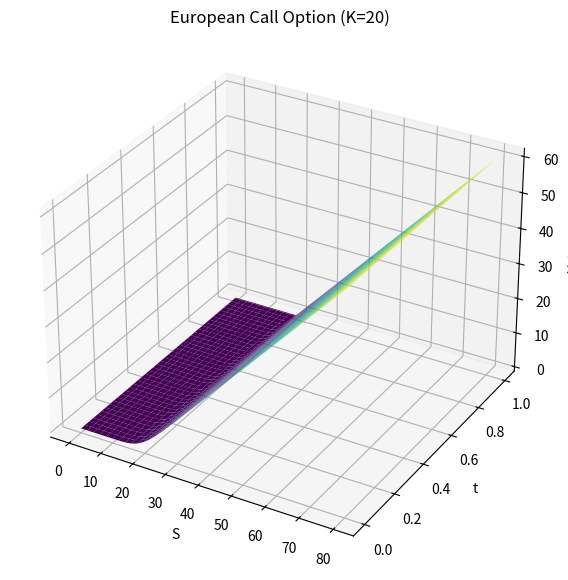
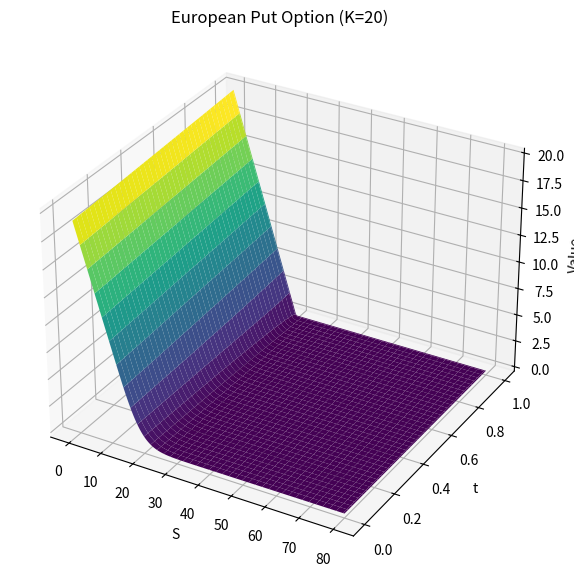
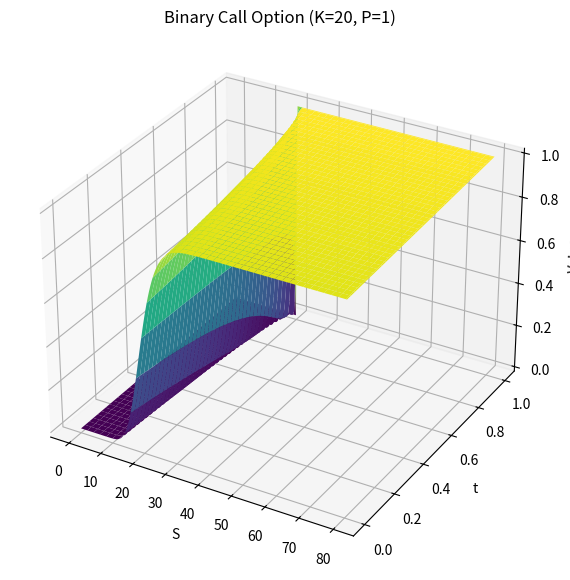
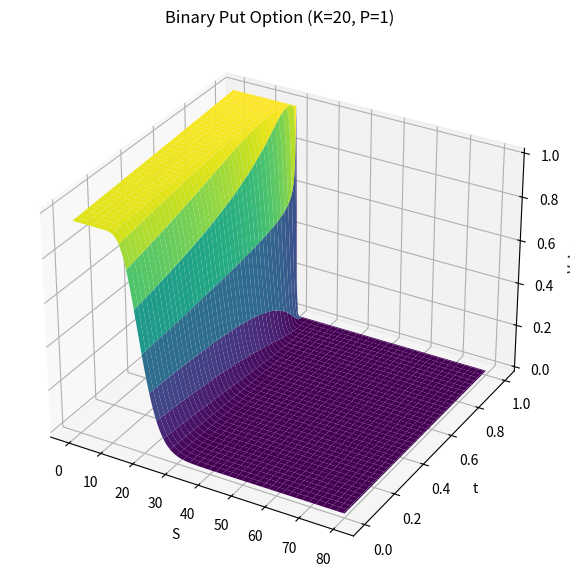

Write the Python code that produced these figures, in order.
import numpy as np
import matplotlib.pyplot as plt
from mpl_toolkits.mplot3d import Axes3D


# ---------------------------------------------------------------------------
# Solvers
# ---------------------------------------------------------------------------

def _thomas_solver(lower, diag, upper, d):
    """
    Thomas algorithm for tridiagonal system.
    lower: length n-1 (subdiagonal)
    diag:  length n   (diagonal)
    upper: length n-1 (superdiagonal)
    d:     length n   (rhs)
    returns x length n
    """
    n = diag.size
    if n == 0:
        return np.array([])
    # Copy arrays to avoid modifying the original inputs
    a = diag.astype(float).copy()
    b = upper.astype(float).copy()
    c = lower.astype(float).copy()
    d = d.astype(float).copy()

    # Forward elimination: transforms the system into upper triangular form
    for i in range(1, n):
        if a[i-1] == 0:
            raise np.linalg.LinAlgError("Zero pivot in Thomas solver")
        m = c[i-1] / a[i-1]
        a[i] = a[i] - m * b[i-1]      # Update diagonal element
        d[i] = d[i] - m * d[i-1]      # Update right-hand side

    # Back substitution: solves for the unknowns starting from the last equation
    x = np.zeros(n, dtype=float)
    if a[-1] == 0:
        raise np.linalg.LinAlgError("Zero pivot in Thomas solver")
    x[-1] = d[-1] / a[-1]
    for i in range(n-2, -1, -1):
        x[i] = (d[i] - b[i] * x[i+1]) / a[i]
    return x

def DF_EDP_parabolica(a, b, c, f,
                      func_cond: callable = None,
                      T: float = 1.0, N: int = 100, S_inf: float = 10.0, M: int = 100,
                      theta: float = 0.5):
    """
    Finite difference solver for a parabolic PDE of the form:
        V_t + a(t,S) V_SS + b(t,S) V_S + c(t,S) V + f(t,S) = 0

    Parameters:
        a, b, c, f: coefficient functions (callable)
        func_cond: function to set boundary and terminal conditions
        T: final time
        N: number of time steps
        S_inf: maximum value of S (spatial domain)
        M: number of spatial steps
        theta: theta parameter (0=explicit, 1=implicit, 0.5=Crank-Nicolson)

    Returns:
        S_mesh, t_mesh: grids for S and t
        V: solution matrix
    """
    # Step sizes
    Dt = T / (N + 1)
    DS = S_inf / (M + 1)

    alpha = 1.0 / (DS ** 2)
    beta = 1.0 / DS
    gamma = 1.0 / Dt

    # Create grids for time and space
    t = np.linspace(0.0, T, N + 2) 
    S = np.linspace(0.0, S_inf, M + 2)

    S_mesh, t_mesh = np.meshgrid(S, t, indexing='xy')
    t_mesh = t_mesh.T
    S_mesh = S_mesh.T

    def _eval_coef(fun, name="coef"):
        """
        Evaluate coefficient function on the mesh.
        Handles scalar, 1D, and 2D outputs.
        """
        try:
            vals = fun(t_mesh, S_mesh)
            vals = np.asarray(vals, dtype=float)
            if vals.shape != (M + 2, N + 2):
                if vals.shape == ():
                    vals = np.full((M + 2, N + 2), float(vals))
                elif vals.shape == (M + 2,):
                    vals = np.tile(vals.reshape(M + 2, 1), (1, N + 2))
                elif vals.shape == (N + 2,):
                    vals = np.tile(vals.reshape(1, N + 2), (M + 2, 1))
                else:
                    raise ValueError(f"{name} returned array with unexpected shape {vals.shape}")
        except Exception:
            try:
                s = float(fun(0.0, 0.0))
                vals = np.full((M + 2, N + 2), s, dtype=float)
            except Exception as e:
                raise ValueError(f"Could not evaluate coefficient {name}: {e}")
        return vals

    # Evaluate coefficients on the mesh
    a_values = _eval_coef(a, "a")
    b_values = _eval_coef(b, "b")
    c_values = _eval_coef(c, "c")
    f_values = _eval_coef(f, "f")

    # Initialize solution matrix
    V = np.zeros((M + 2, N + 2), dtype=float)

    # Apply boundary and terminal conditions
    V = func_cond(S, t, V)

    # Time-stepping loop (backward in time)
    for j in range(N, -1, -1):
        # Coefficients at time level j (for matrix A)
        eta_j = alpha * a_values[:, j]
        phi_j = 2.0 * alpha * a_values[:, j] + beta * b_values[:, j] - c_values[:, j]
        psi_j = alpha * a_values[:, j] + beta * b_values[:, j]

        # Coefficients at time level j+1 (for matrix B)
        eta_j1 = alpha * a_values[:, j + 1]
        phi_j1 = 2.0 * alpha * a_values[:, j + 1] + beta * b_values[:, j + 1] - c_values[:, j + 1]
        psi_j1 = alpha * a_values[:, j + 1] + beta * b_values[:, j + 1]

        # Build tridiagonal matrix A (for V_j)
        A_diag = np.empty(M, dtype=float)
        A_lower = np.empty(M - 1, dtype=float)  # subdiagonal
        A_upper = np.empty(M - 1, dtype=float)  # superdiagonal

        for k in range(M):
            i = k + 1
            A_diag[k] = -gamma - theta * phi_j[i]
            if k > 0:
                A_lower[k - 1] = theta * eta_j[i]
            if k < M - 1:
                A_upper[k] = theta * psi_j[i]

        # Build tridiagonal matrix B (for V_{j+1})
        B_lower = np.empty(M - 1, dtype=float)
        B_diag = np.empty(M, dtype=float)
        B_upper = np.empty(M - 1, dtype=float)
        for k in range(M):
            i = k + 1
            B_diag[k] = -(gamma - (1.0 - theta) * phi_j1[i])
            if k > 0:
                B_lower[k - 1] = -(1.0 - theta) * eta_j1[i]
            if k < M - 1:
                B_upper[k] = -(1.0 - theta) * psi_j1[i]

        # Weighted source term
        F = (theta * f_values[1:-1, j] + (1.0 - theta) * f_values[1:-1, j + 1]).astype(float)

        # Boundary contributions (first and last equations)
        C = np.zeros(M, dtype=float)
        C[0] = - (theta * eta_j[1]) * V[0, j] + (-(1.0 - theta) * eta_j1[1]) * V[0, j + 1]
        C[-1] = - (theta * psi_j[M]) * V[-1, j] + (-(1.0 - theta) * psi_j1[M]) * V[-1, j + 1]

        # Compute right-hand side: B @ V_{j+1} - F + C
        y = V[1:-1, j + 1]  # interior values at time j+1
        rhs = np.empty(M, dtype=float)
        for k in range(M):
            val = B_diag[k] * y[k]
            if k > 0:
                val += B_lower[k - 1] * y[k - 1]
            if k < M - 1:
                val += B_upper[k] * y[k + 1]
            rhs[k] = val

        rhs = rhs - F + C

        # Solve tridiagonal system: A x = rhs
        x = _thomas_solver(A_lower, A_diag, A_upper, rhs)

        # Update solution at time j
        V[1:-1, j] = x

    return S_mesh, t_mesh, V



# ---------------------------------------------------------------------------
# EUROPEAN OPTIONS
# ---------------------------------------------------------------------------

class EuropeanOption:
    def __init__(self, r=0.05, K=20, D=0, T=1, S_inf=80, EDE='lognormal', N=200, M=200, theta=0.5, **kwargs):
        self.r = r
        self.K = K
        self.D = D
        self.T = T
        self.S_inf = S_inf
        self.EDE = EDE
        self.N = N
        self.M = M
        self.theta = theta
        if EDE == 'lognormal':
            self.sigma = kwargs.get('sigma', 0.2)

    def solve(self):
        if self.EDE == 'lognormal':
            self.S, self.t, self.V = DF_EDP_parabolica(
                a = lambda t, S: self.sigma**2 * S**2 / 2,
                b = lambda t, S: (self.r-self.D) * S,
                c = lambda t, S: -self.r,
                f = lambda t, S: 0,
                func_cond = self.set_conditions,
                T = self.T,
                S_inf = self.S_inf,
                N = self.N,
                M = self.M,
                theta = self.theta
            )

    def plot(self):
        fig = plt.figure(figsize=(10, 7))
        ax = fig.add_subplot(111, projection='3d')
        ax.plot_surface(self.S, self.t, self.V, cmap='viridis')
        ax.set_xlabel('S')
        ax.set_ylabel('t')
        ax.set_zlabel('Value')
        
        return fig, ax

    def set_conditions(self):
        pass


class CallEuropean(EuropeanOption):

    def plot(self):
        fig, ax = super().plot()
        ax.set_title(f"European Call Option (K={self.K})")
        return fig, ax

    def set_conditions(self, S, t, V):
        #Payoff
        payoff = lambda S: np.maximum(S - self.K, 0)
        V[:, -1] = np.asarray(payoff(S), dtype=float)

        #Condiciones de frontera
        func_S_inf = lambda t: self.S_inf * np.exp(-self.D*(self.T-t)) - self.K * np.exp(-self.r * (self.T - t))
        func_S0 = lambda t: 0
        V[0, :] = np.asarray(func_S0(t), dtype=float)
        V[-1, :] = np.asarray(func_S_inf(t), dtype=float)

        return V

class PutEuropean(EuropeanOption):

    def plot(self):
        fig, ax = super().plot()
        ax.set_title(f"European Put Option (K={self.K})")
        return fig, ax

    def set_conditions(self, S, t, V):
        # Payoff
        payoff = lambda S: np.maximum(self.K - S, 0)
        V[:, -1] = np.asarray(payoff(S), dtype=float)

        # Condiciones de frontera
        func_S_inf = lambda t: 0
        func_S0 = lambda t: self.K * np.exp(-self.r * (self.T - t))
        V[0, :] = np.asarray(func_S0(t), dtype=float)
        V[-1, :] = np.asarray(func_S_inf(t), dtype=float)

        return V
    
class BinaryCallEuropean(EuropeanOption):
    def __init__(self, r=0.05, K=20, D=0, P=1, T=1, S_inf=80, EDE='lognormal', N=200, M=200, theta=0.5, **kwargs):
        super().__init__(r=r, K=K, D=D, T=T, S_inf=S_inf, EDE=EDE, N=N, M=M, theta=theta, **kwargs)
        self.P = P

    def plot(self):
        fig, ax = super().plot()
        ax.set_title(f"Binary Call Option (K={self.K}, P={self.P})")
        return fig, ax
    
    def set_conditions(self, S, t, V):
        # Payoff binario
        payoff = lambda S: np.where(S > self.K, self.P, 0.0)
        V[:, -1] = np.asarray(payoff(S), dtype=float)

        # Condiciones de frontera
        func_S_inf = lambda t: self.P * np.exp(-self.r * (self.T - t))
        func_S0 = lambda t: 0.0
        V[0, :] = np.asarray(func_S0(t), dtype=float)
        V[-1, :] = np.asarray(func_S_inf(t), dtype=float)

        return V
    
class BinaryPutEuropean(EuropeanOption):
    def __init__(self, r=0.05, K=20, D=0, P=1, T=1, S_inf=80, EDE='lognormal', N=200, M=200, theta=0.5, **kwargs):
        super().__init__(r=r, K=K, D=D, T=T, S_inf=S_inf, EDE=EDE, N=N, M=M, theta=theta, **kwargs)
        self.P = P

    def plot(self):
        fig, ax = super().plot()
        ax.set_title(f"Binary Put Option (K={self.K}, P={self.P})")
        return fig, ax
    
    def set_conditions(self, S, t, V):
        # Payoff binario
        payoff = lambda S: np.where(S < self.K, self.P, 0.0)
        V[:, -1] = np.asarray(payoff(S), dtype=float)

        # Condiciones de frontera
        func_S_inf = lambda t: 0.0
        func_S0 = lambda t: self.P * np.exp(-self.r * (self.T - t))
        V[0, :] = np.asarray(func_S0(t), dtype=float)
        V[-1, :] = np.asarray(func_S_inf(t), dtype=float)

        return V
    

calleur = CallEuropean()
calleur.solve()
fig, ax = calleur.plot()

puteur = PutEuropean()
puteur.solve()
fig, ax = puteur.plot()

bincall = BinaryCallEuropean()
bincall.solve()
fig, ax = bincall.plot()

binput = BinaryPutEuropean()
binput.solve()
fig, ax = binput.plot()

plt.show()


